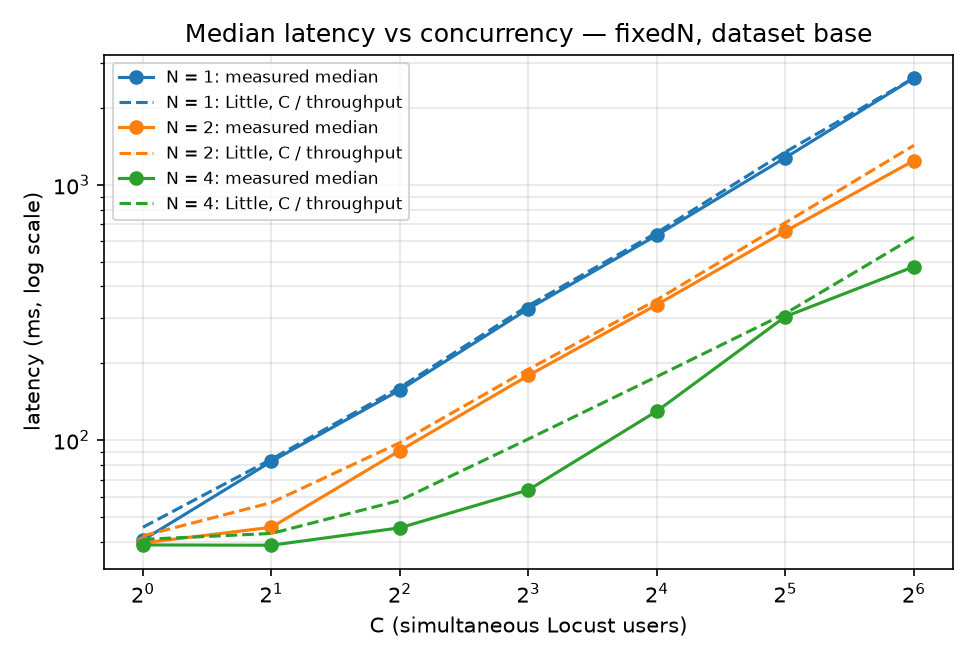

Source data for this figure (header and first rows):
N_instances, C_concurrency, rep, latency_median_ms, latency_mean_ms, latency_p95_ms, little_prediction_ms_C_over_throughput
1, 1, 1, 41.5, 47.3, 71.6, 47.5
1, 1, 2, 39.6, 43.5, 64.9, 43.7
1, 2, 1, 85.4, 87.1, 122.1, 87.3
1, 2, 2, 79.6, 81.0, 106.0, 81.2
1, 4, 1, 159.7, 163.4, 216.4, 163.6
1, 4, 2, 154.4, 158.0, 206.2, 158.2
1, 8, 1, 321.7, 329.1, 401.2, 329.3
1, 8, 2, 332.7, 343.7, 426.1, 343.9
1, 16, 1, 649.2, 647.4, 815.9, 674.4
1, 16, 2, 621.4, 622.6, 697.7, 627.6
1, 32, 1, 1314, 1388, 1806, 1423
1, 32, 2, 1243, 1242, 1430, 1277
1, 64, 1, 2578, 2578, 2883, 2576
1, 64, 2, 2667, 2668, 2911, 2680
2, 1, 1, 39.3, 41.5, 54.4, 41.6
2, 1, 2, 39.7, 42.5, 58.8, 42.7
2, 2, 1, 42.7, 55.2, 92.5, 55.4
2, 2, 2, 48.3, 58.3, 107.0, 58.4
2, 4, 1, 90.7, 97.0, 185.8, 97.1
2, 4, 2, 91.2, 98.1, 193.3, 98.3
2, 8, 1, 180.5, 189.4, 370.2, 189.6
2, 8, 2, 177.7, 188.9, 398.7, 189.1
2, 16, 1, 339.9, 344.0, 520.3, 361.1
2, 16, 2, 338.9, 343.2, 499.3, 348.3
2, 32, 1, 655.2, 678.3, 1097, 709.2
2, 32, 2, 662.0, 697.0, 1059, 713.8
2, 64, 1, 1188, 1474, 3070, 1479
2, 64, 2, 1304, 1373, 2521, 1382
4, 1, 1, 39.3, 41.0, 51.1, 41.1
4, 1, 2, 38.3, 40.3, 51.2, 40.5
4, 2, 1, 39.0, 43.0, 67.3, 43.1
4, 2, 2, 38.4, 42.8, 70.8, 43.0
4, 4, 1, 45.3, 58.3, 122.2, 58.5
4, 4, 2, 45.2, 57.4, 117.6, 57.5
4, 8, 1, 67.3, 97.1, 253.6, 99.3
4, 8, 2, 60.2, 102.6, 293.9, 102.7
4, 16, 1, 123.3, 160.4, 403.9, 178.5
4, 16, 2, 136.4, 166.7, 405.2, 176.1
4, 32, 1, 311.1, 301.5, 463.2, 315.0
4, 32, 2, 298.4, 289.3, 449.3, 311.8
4, 64, 1, 502.1, 640.2, 1343, 640.1
4, 64, 2, 454.3, 598.9, 1434, 608.8
